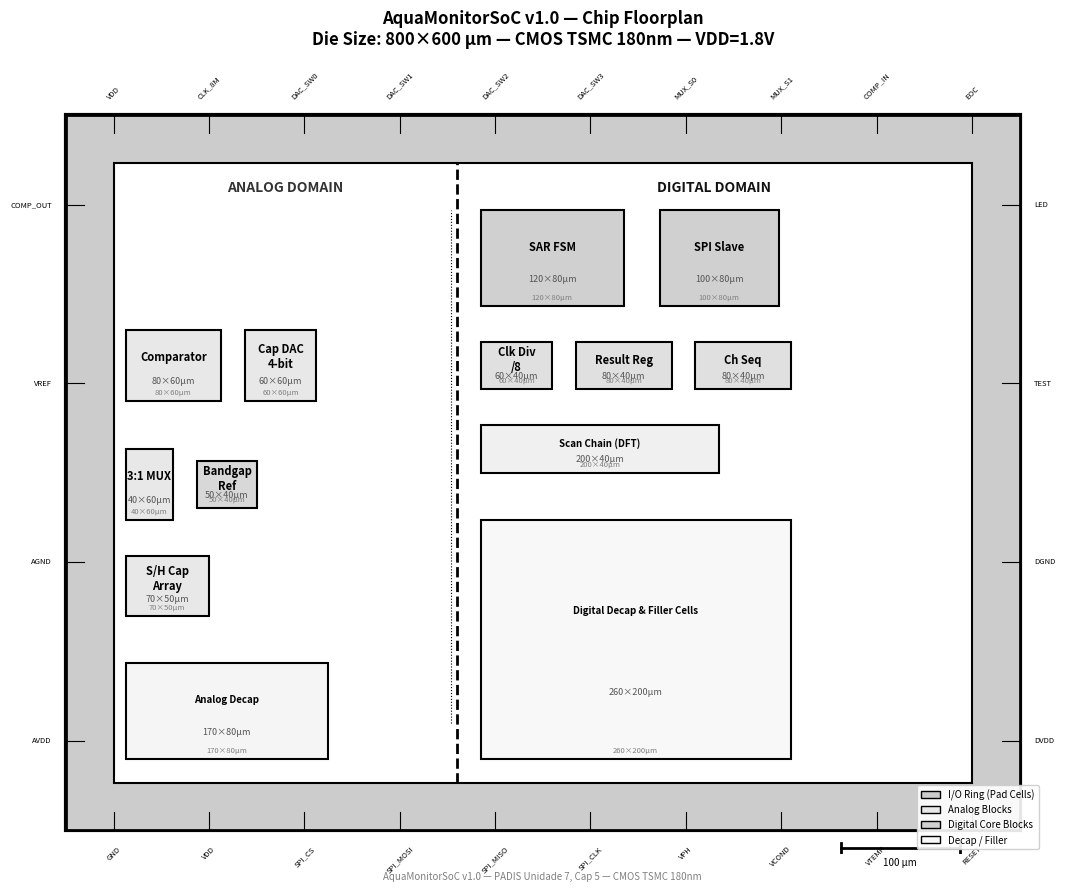

This chart was generated by the following Python code:
"""
gerar_floorplan_soc.py
Chip floorplan for AquaMonitorSoC v1.0
Die: 800x600µm, analog/digital split
Black/white, 12x9
"""
import matplotlib
matplotlib.use('Agg')
import matplotlib.pyplot as plt
import matplotlib.patches as mpatches
from matplotlib.patches import FancyBboxPatch

fig, ax = plt.subplots(figsize=(12, 9))

# Die dimensions (in µm, scaled to plot coords 1:1)
DIE_W = 800
DIE_H = 600

ax.set_xlim(-20, DIE_W + 20)
ax.set_ylim(-20, DIE_H + 50)
ax.set_aspect('equal')
ax.axis('off')

ax.set_title('AquaMonitorSoC v1.0 — Chip Floorplan\n'
             'Die Size: 800×600 µm — CMOS TSMC 180nm — VDD=1.8V',
             fontsize=12, fontweight='bold', pad=8)

# ---- Die outline ----
die = plt.Rectangle((0, 0), DIE_W, DIE_H,
                     fill=False, edgecolor='black', linewidth=3)
ax.add_patch(die)

# ---- I/O Ring (pad cells) ----
PAD = 40  # pad ring width in µm
io = plt.Rectangle((0, 0), DIE_W, DIE_H,
                   fill=True, facecolor='#cccccc', edgecolor='black', linewidth=2,
                   zorder=1)
ax.add_patch(io)
core = plt.Rectangle((PAD, PAD), DIE_W - 2*PAD, DIE_H - 2*PAD,
                      fill=True, facecolor='white', edgecolor='black',
                      linewidth=1.5, zorder=2)
ax.add_patch(core)

# ---- Analog/Digital split dashed line ----
split_x = PAD + 0.40 * (DIE_W - 2*PAD)  # 40% analog
ax.plot([split_x, split_x], [PAD, DIE_H - PAD],
        'k--', linewidth=2.0, zorder=5)

# ---- Domain labels ----
ax.text(PAD + 0.20*(DIE_W-2*PAD), DIE_H - PAD - 15,
        'ANALOG DOMAIN', ha='center', va='top',
        fontsize=10, fontweight='bold', color='#333333', zorder=6)
ax.text(split_x + 0.30*(DIE_W-2*PAD), DIE_H - PAD - 15,
        'DIGITAL DOMAIN', ha='center', va='top',
        fontsize=10, fontweight='bold', color='#111111', zorder=6)

# ---- Helper to draw a block ----
def block(ax, x, y, w, h, label, sublabel='', fc='#f0f0f0', ec='black',
          lw=1.5, fontsize=8, zorder=4):
    r = plt.Rectangle((x, y), w, h, facecolor=fc, edgecolor=ec,
                       linewidth=lw, zorder=zorder)
    ax.add_patch(r)
    if sublabel:
        ax.text(x + w/2, y + h*0.62, label, ha='center', va='center',
                fontsize=fontsize, fontweight='bold', zorder=zorder+1)
        ax.text(x + w/2, y + h*0.28, sublabel, ha='center', va='center',
                fontsize=6.5, color='#555555', zorder=zorder+1)
    else:
        ax.text(x + w/2, y + h/2, label, ha='center', va='center',
                fontsize=fontsize, fontweight='bold', zorder=zorder+1)
    # Area label
    area_str = f'{w:.0f}×{h:.0f}µm'
    ax.text(x + w/2, y + 4, area_str, ha='center', va='bottom',
            fontsize=5.5, color='gray', zorder=zorder+1)

# ---- ANALOG BLOCKS ----
AX = PAD + 10
AY_start = PAD + 20

# Comparator: 80×60µm
block(ax, AX,        AY_start + 300, 80, 60, 'Comparator', '80×60µm', fc='#e8e8e8')
# DAC: 60×60µm
block(ax, AX + 100,  AY_start + 300, 60, 60, 'Cap DAC\n4-bit', '60×60µm', fc='#e8e8e8')
# MUX: 40×60µm
block(ax, AX,        AY_start + 200, 40, 60, '3:1 MUX', '40×60µm', fc='#e8e8e8')
# Bandgap ref: 50×40µm
block(ax, AX + 60,   AY_start + 210, 50, 40, 'Bandgap\nRef', '50×40µm', fc='#d8d8d8')
# S/H cap: 70×50µm
block(ax, AX,        AY_start + 120, 70, 50, 'S/H Cap\nArray', '70×50µm', fc='#e8e8e8')
# Decap: full width
block(ax, AX,        AY_start,       170, 80, 'Analog Decap', '170×80µm',
      fc='#f5f5f5', fontsize=7)

# ---- DIGITAL BLOCKS ----
DX = split_x + 20
DY_start = PAD + 20

# SAR FSM: 120×80µm
block(ax, DX,        DY_start + 380, 120, 80, 'SAR FSM', '120×80µm', fc='#d0d0d0')
# SPI Slave: 100×80µm
block(ax, DX + 150,  DY_start + 380, 100, 80, 'SPI Slave', '100×80µm', fc='#d0d0d0')
# Clock Div: 60×40µm
block(ax, DX,        DY_start + 310, 60,  40, 'Clk Div\n/8', '60×40µm', fc='#e0e0e0')
# Result Reg: 80×40µm
block(ax, DX + 80,   DY_start + 310, 80,  40, 'Result Reg', '80×40µm', fc='#e0e0e0')
# Channel Seq: 80×40µm
block(ax, DX + 180,  DY_start + 310, 80,  40, 'Ch Seq', '80×40µm', fc='#e0e0e0')
# Scan chain: 200×40µm
block(ax, DX,        DY_start + 240, 200, 40, 'Scan Chain (DFT)', '200×40µm',
      fc='#f0f0f0', fontsize=7)
# Digital Decap
block(ax, DX,        DY_start,       260, 200, 'Digital Decap & Filler Cells',
      '260×200µm', fc='#f8f8f8', fontsize=7)

# ---- Routing channel annotation ----
ax.plot([split_x - 5, split_x - 5], [PAD + 50, DIE_H - PAD - 40],
        'k:', lw=0.8, zorder=3)

# ---- I/O pad labels (around perimeter) ----
pad_labels_bottom = ['GND', 'VDD', 'SPI_CS', 'SPI_MOSI', 'SPI_MISO',
                     'SPI_CLK', 'VPH', 'VCOND', 'VTEMP', 'RESET']
pad_labels_top = ['VDD', 'CLK_8M', 'DAC_SW0', 'DAC_SW1', 'DAC_SW2',
                  'DAC_SW3', 'MUX_S0', 'MUX_S1', 'COMP_IN', 'EOC']
pad_labels_left = ['AVDD', 'AGND', 'VREF', 'COMP_OUT']
pad_labels_right = ['DVDD', 'DGND', 'TEST', 'LED']

n = len(pad_labels_bottom)
for i, lbl in enumerate(pad_labels_bottom):
    px = (i + 0.5) * DIE_W / n
    ax.text(px, -12, lbl, ha='center', va='top', fontsize=5.5, rotation=45)
    ax.plot([px, px], [0, 15], 'k-', lw=0.8)

for i, lbl in enumerate(pad_labels_top):
    px = (i + 0.5) * DIE_W / n
    ax.text(px, DIE_H + 12, lbl, ha='center', va='bottom', fontsize=5.5, rotation=45)
    ax.plot([px, px], [DIE_H - 15, DIE_H], 'k-', lw=0.8)

for i, lbl in enumerate(pad_labels_left):
    py = (i + 0.5) * DIE_H / len(pad_labels_left)
    ax.text(-12, py, lbl, ha='right', va='center', fontsize=5.5)
    ax.plot([0, 15], [py, py], 'k-', lw=0.8)

for i, lbl in enumerate(pad_labels_right):
    py = (i + 0.5) * DIE_H / len(pad_labels_right)
    ax.text(DIE_W + 12, py, lbl, ha='left', va='center', fontsize=5.5)
    ax.plot([DIE_W - 15, DIE_W], [py, py], 'k-', lw=0.8)

# ---- Scale bar ----
sb_x, sb_y = 650, -15
ax.plot([sb_x, sb_x + 100], [sb_y, sb_y], 'k-', lw=2)
ax.plot([sb_x, sb_x], [sb_y - 4, sb_y + 4], 'k-', lw=2)
ax.plot([sb_x + 100, sb_x + 100], [sb_y - 4, sb_y + 4], 'k-', lw=2)
ax.text(sb_x + 50, sb_y - 8, '100 µm', ha='center', va='top', fontsize=7)

# ---- Legend ----
legend_patches = [
    mpatches.Patch(facecolor='#cccccc', edgecolor='black', label='I/O Ring (Pad Cells)'),
    mpatches.Patch(facecolor='#e8e8e8', edgecolor='black', label='Analog Blocks'),
    mpatches.Patch(facecolor='#d0d0d0', edgecolor='black', label='Digital Core Blocks'),
    mpatches.Patch(facecolor='#f8f8f8', edgecolor='black', label='Decap / Filler'),
]
ax.legend(handles=legend_patches, loc='lower right',
          fontsize=7, framealpha=0.9)

ax.text(400, -35,
        'AquaMonitorSoC v1.0 — PADIS Unidade 7, Cap 5 — CMOS TSMC 180nm',
        ha='center', va='top', fontsize=7, color='gray', style='italic')

plt.tight_layout()
plt.savefig('fig_floorplan_soc.png', dpi=150, bbox_inches='tight', facecolor='white')
print("Saved: fig_floorplan_soc.png")
